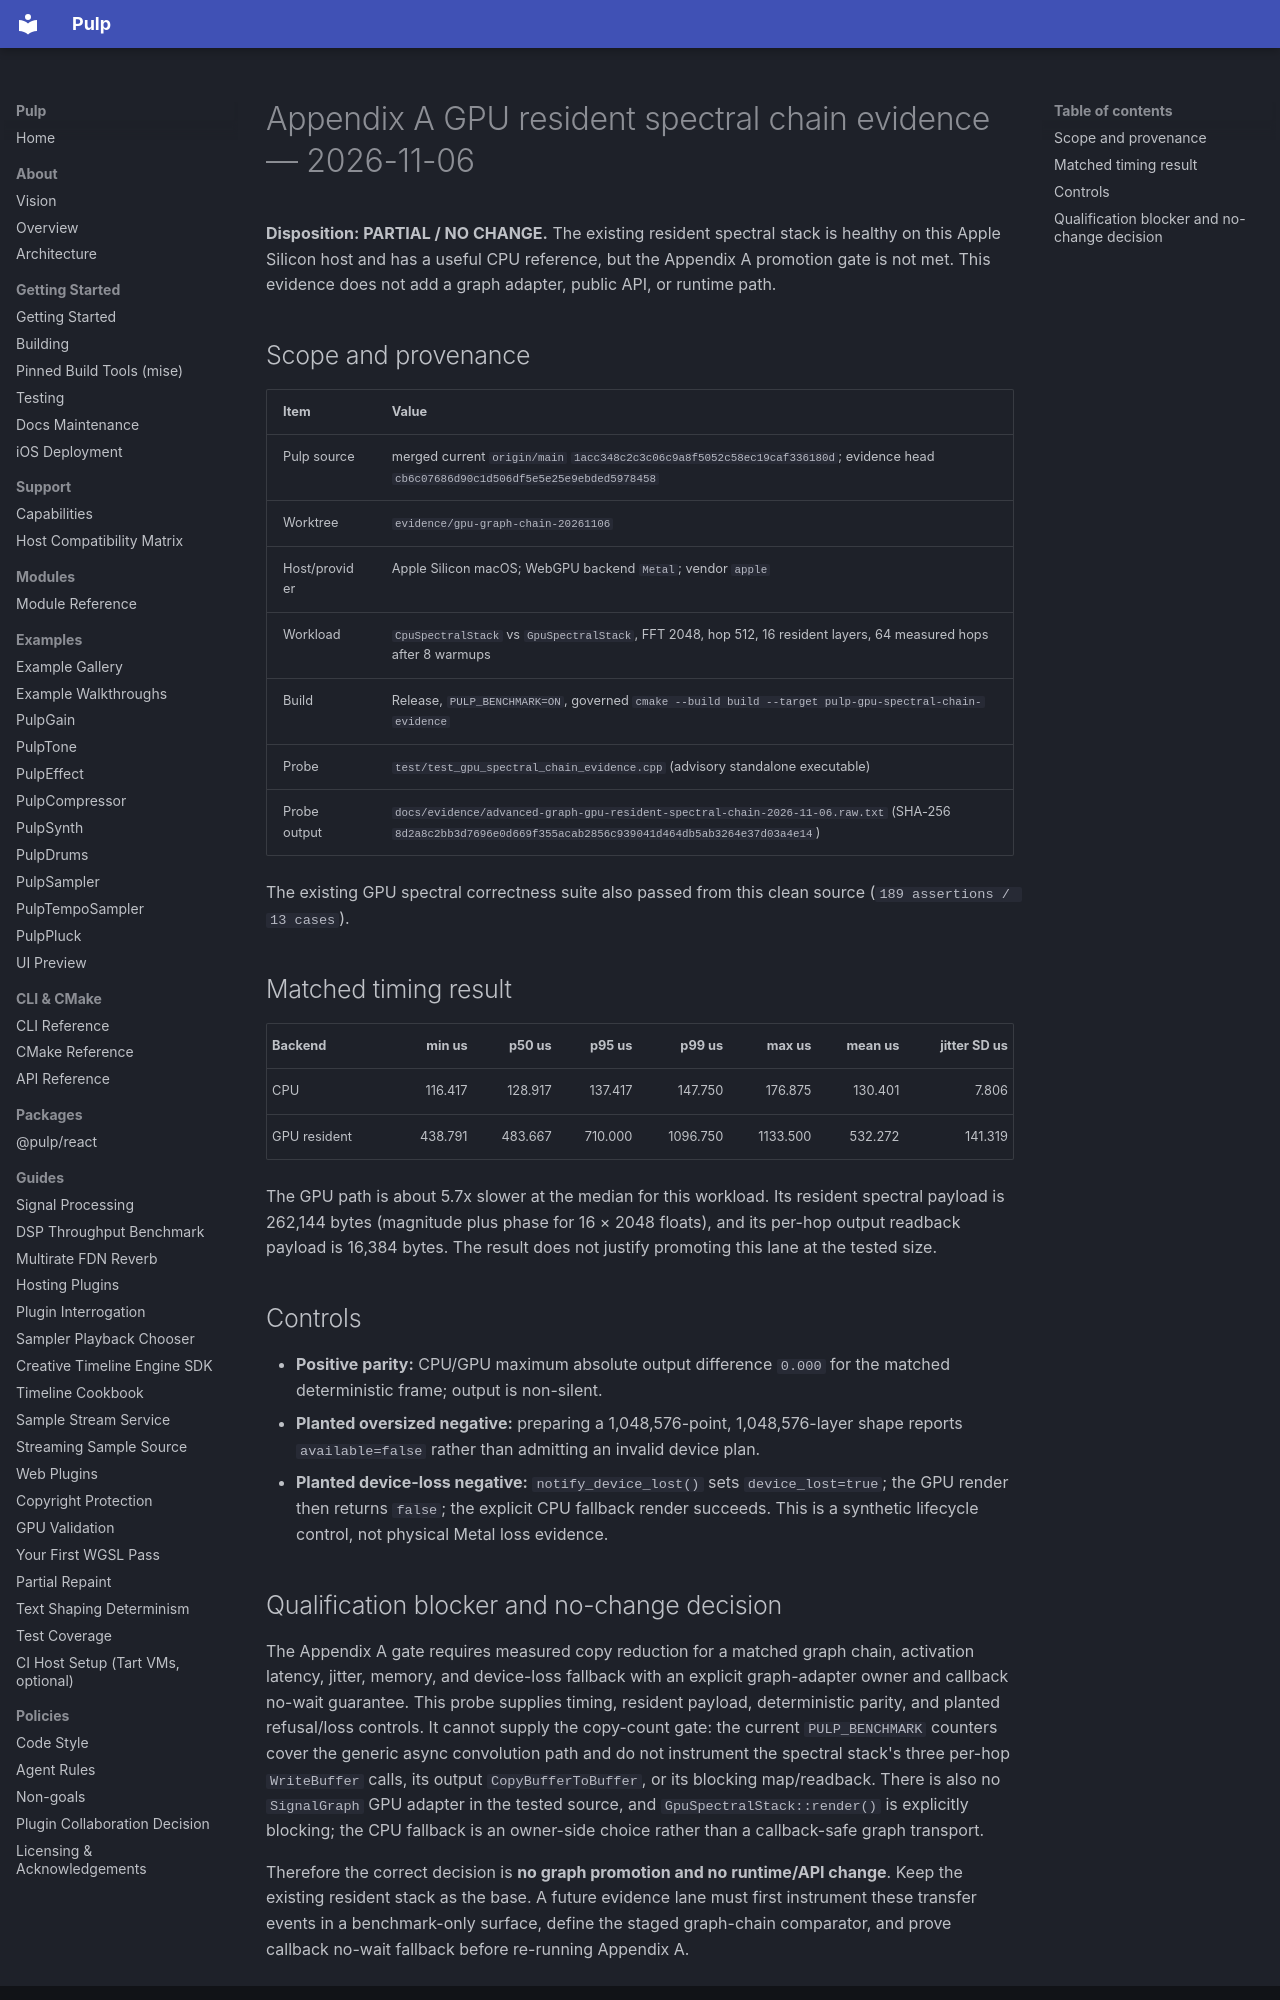

repository: Generous-Corp/pulp · page: evidence/advanced-graph-gpu-resident-spectral-chain-2026-11-06.html · generator: mkdocs

# Appendix A GPU resident spectral chain evidence — 2026-11-06

**Disposition: PARTIAL / NO CHANGE.** The existing resident spectral stack is
healthy on this Apple Silicon host and has a useful CPU reference, but the
Appendix A promotion gate is not met. This evidence does not add a graph
adapter, public API, or runtime path.

## Scope and provenance

| Item | Value |
|---|---|
| Pulp source | merged current `origin/main` `1acc348c2c3c06c9a8f5052c58ec19caf336180d`; evidence head `cb6c07686d90c1d506df5e5e25e9ebded5978458` |
| Worktree | `evidence/gpu-graph-chain-20261106` |
| Host/provider | Apple Silicon macOS; WebGPU backend `Metal`; vendor `apple` |
| Workload | `CpuSpectralStack` vs `GpuSpectralStack`, FFT 2048, hop 512, 16 resident layers, 64 measured hops after 8 warmups |
| Build | Release, `PULP_BENCHMARK=ON`, governed `cmake --build build --target pulp-gpu-spectral-chain-evidence` |
| Probe | `test/test_gpu_spectral_chain_evidence.cpp` (advisory standalone executable) |
| Probe output | `docs/evidence/advanced-graph-gpu-resident-spectral-chain-2026-11-06.raw.txt` (SHA-256 `8d2a8c2bb3d7696e0d669f355acab2856c939041d464db5ab3264e37d03a4e14`) |

The existing GPU spectral correctness suite also passed from this clean source
(`189 assertions / 13 cases`).

## Matched timing result

| Backend | min us | p50 us | p95 us | p99 us | max us | mean us | jitter SD us |
|---|---:|---:|---:|---:|---:|---:|---:|
| CPU | 116.417 | 128.917 | 137.417 | 147.750 | 176.875 | 130.401 | 7.806 |
| GPU resident | 438.791 | 483.667 | 710.000 | 1096.750 | 1133.500 | 532.272 | 141.319 |

The GPU path is about 5.7x slower at the median for this workload. Its
resident spectral payload is 262,144 bytes (magnitude plus phase for 16 × 2048
floats), and its per-hop output readback payload is 16,384 bytes. The result
does not justify promoting this lane at the tested size.

## Controls

- **Positive parity:** CPU/GPU maximum absolute output difference `0.000` for
  the matched deterministic frame; output is non-silent.
- **Planted oversized negative:** preparing a 1,048,576-point, 1,048,576-layer
  shape reports `available=false` rather than admitting an invalid device plan.
- **Planted device-loss negative:** `notify_device_lost()` sets
  `device_lost=true`; the GPU render then returns `false`; the explicit CPU
  fallback render succeeds. This is a synthetic lifecycle control, not physical
  Metal loss evidence.
